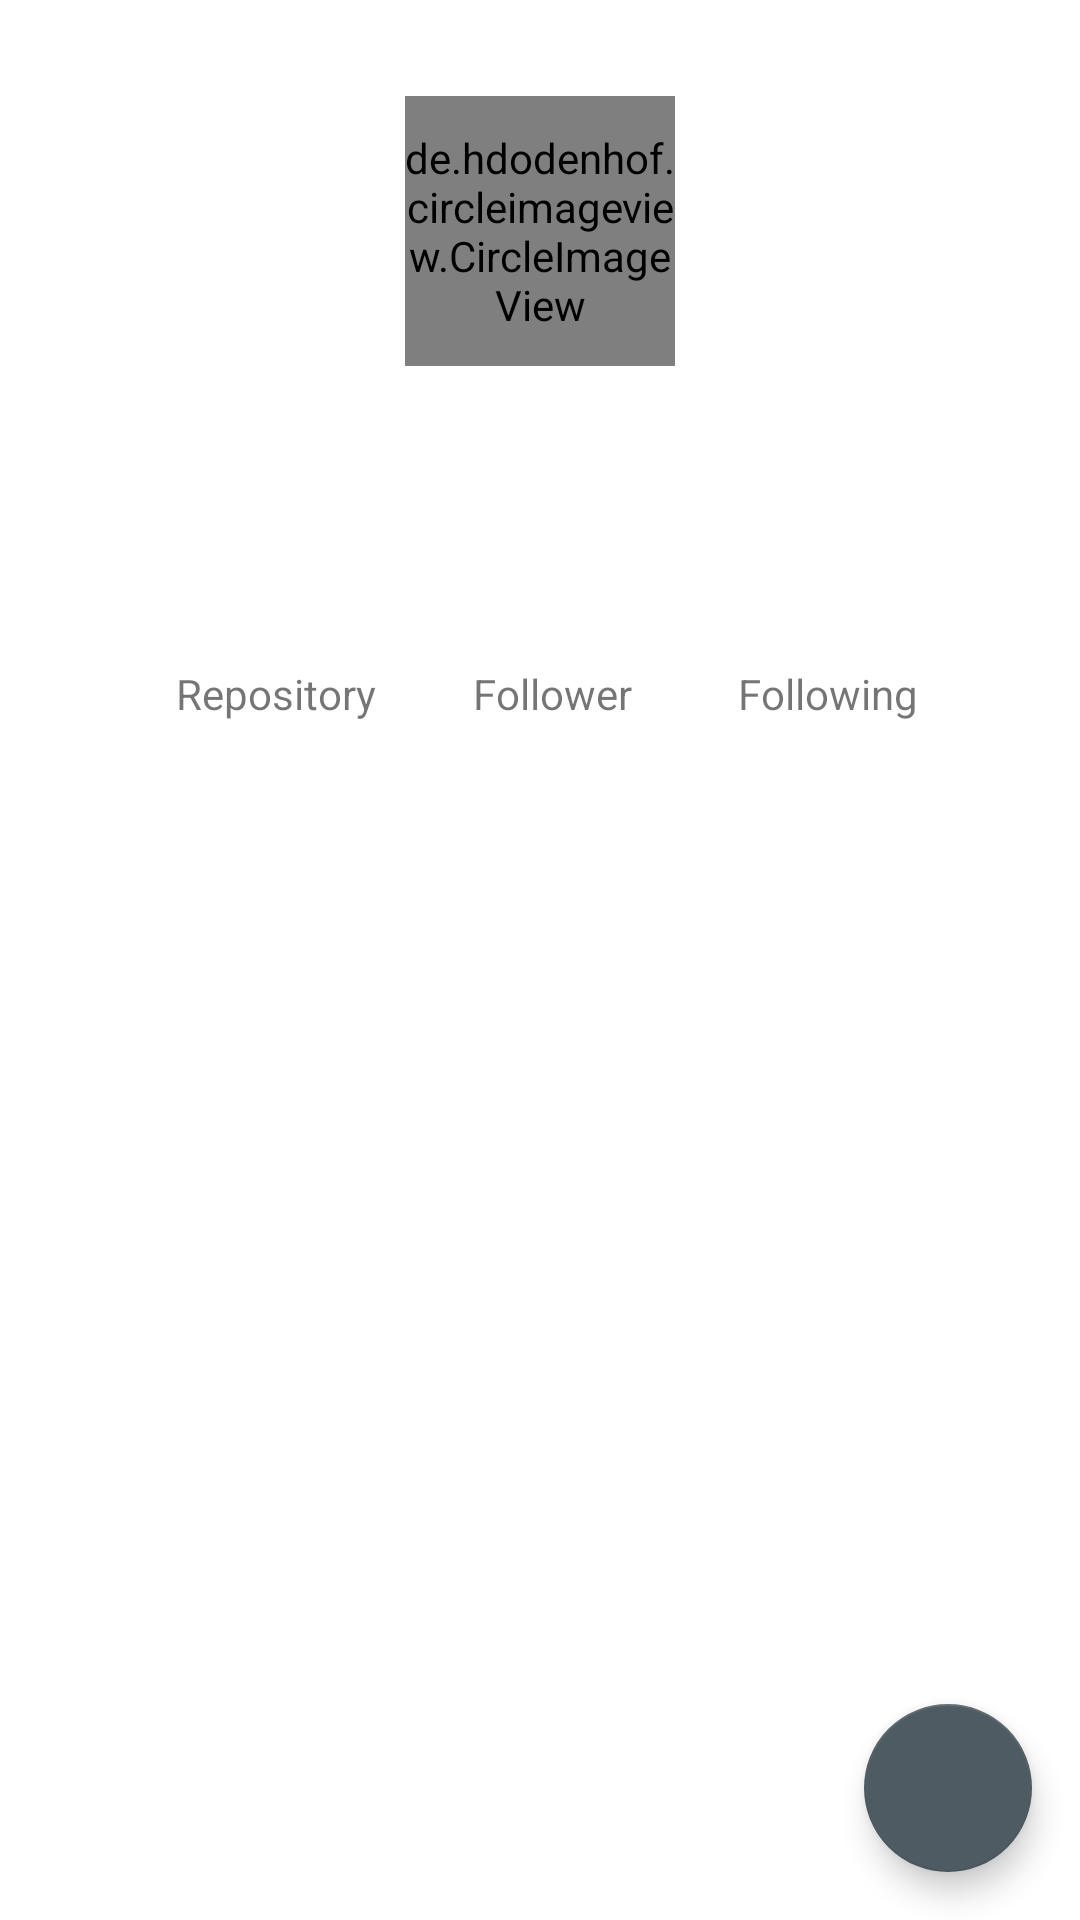

Android layout source for this screen:
<!-- AndroidManifest.xml: application theme Theme.GithubUser -->
<!-- res/layout/activity_detail.xml -->
<?xml version="1.0" encoding="utf-8"?>
<androidx.constraintlayout.widget.ConstraintLayout xmlns:android="http://schemas.android.com/apk/res/android"
    xmlns:app="http://schemas.android.com/apk/res-auto"
    xmlns:tools="http://schemas.android.com/tools"
    android:layout_width="match_parent"
    android:layout_height="match_parent"
    tools:context=".DetailActivity">

    <de.hdodenhof.circleimageview.CircleImageView
        android:id="@+id/avatar"
        android:layout_width="90dp"
        android:layout_height="90dp"
        android:layout_marginStart="8dp"
        android:layout_marginTop="32dp"
        android:layout_marginEnd="8dp"
        app:layout_constraintEnd_toEndOf="parent"
        app:layout_constraintStart_toStartOf="parent"
        app:layout_constraintTop_toTopOf="parent"
        tools:src="@tools:sample/avatars" />

    <TextView
        android:id="@+id/tvName"
        android:layout_width="0dp"
        android:layout_height="wrap_content"
        android:layout_marginStart="8dp"
        android:layout_marginTop="8dp"
        android:layout_marginEnd="8dp"
        android:gravity="center"
        android:textColor="@android:color/black"
        android:textSize="20sp"
        android:textStyle="bold"
        app:layout_constraintEnd_toEndOf="parent"
        app:layout_constraintStart_toStartOf="parent"
        app:layout_constraintTop_toBottomOf="@+id/avatar"
        tools:text="@string/name" />

    <TextView
        android:id="@+id/tvUsername"
        android:layout_width="0dp"
        android:layout_height="wrap_content"
        android:layout_marginStart="8dp"
        android:layout_marginEnd="8dp"
        android:gravity="center"
        android:textSize="16sp"
        app:layout_constraintEnd_toEndOf="@+id/tvName"
        app:layout_constraintStart_toStartOf="@+id/tvName"
        app:layout_constraintTop_toBottomOf="@+id/tvName"
        tools:text="@string/login" />

    <TextView
        android:id="@+id/tvRepository"
        style="@style/TextContent.Color"
        android:layout_marginStart="8dp"
        android:layout_marginTop="24dp"
        app:layout_constraintEnd_toStartOf="@+id/tvFollowers"
        app:layout_constraintHorizontal_bias="0.5"
        app:layout_constraintStart_toStartOf="parent"
        app:layout_constraintTop_toBottomOf="@+id/tvUsername"
        tools:text="@string/repository" />

    <TextView
        android:id="@+id/tvFollowers"
        style="@style/TextContent.Color"
        android:layout_marginStart="8dp"
        app:layout_constraintEnd_toStartOf="@+id/tvFollowing"
        app:layout_constraintHorizontal_bias="0.5"
        app:layout_constraintStart_toEndOf="@+id/tvRepository"
        app:layout_constraintTop_toTopOf="@+id/tvRepository"
        tools:text="@string/followers" />

    <TextView
        android:id="@+id/tvFollowing"
        style="@style/TextContent.Color"
        android:layout_marginStart="8dp"
        app:layout_constraintEnd_toEndOf="parent"
        app:layout_constraintHorizontal_bias="0.5"
        app:layout_constraintStart_toEndOf="@+id/tvFollowers"
        app:layout_constraintTop_toTopOf="@+id/tvFollowers"
        tools:text="@string/following" />

    <TextView
        style="@style/TextContent"
        android:text="@string/repository"
        app:layout_constraintEnd_toEndOf="@+id/tvRepository"
        app:layout_constraintStart_toStartOf="@+id/tvRepository"
        app:layout_constraintTop_toBottomOf="@+id/tvRepository" />

    <TextView
        style="@style/TextContent"
        android:text="@string/followers"
        app:layout_constraintEnd_toEndOf="@+id/tvFollowers"
        app:layout_constraintStart_toStartOf="@+id/tvFollowers"
        app:layout_constraintTop_toBottomOf="@+id/tvFollowers" />

    <TextView
        android:id="@+id/tvTextView"
        style="@style/TextContent"
        android:text="@string/following"
        app:layout_constraintEnd_toEndOf="@+id/tvFollowing"
        app:layout_constraintStart_toStartOf="@+id/tvFollowing"
        app:layout_constraintTop_toBottomOf="@+id/tvFollowing" />

    <TextView
        android:id="@+id/tvLocation"
        android:layout_width="0dp"
        android:layout_height="wrap_content"
        android:layout_marginStart="8dp"
        android:layout_marginTop="16dp"
        android:layout_marginEnd="8dp"
        android:gravity="center"
        app:layout_constraintEnd_toEndOf="parent"
        app:layout_constraintStart_toStartOf="parent"
        app:layout_constraintTop_toBottomOf="@+id/tvTextView"
        tools:text="@string/location" />

    <TextView
        android:id="@+id/tvCompany"
        android:layout_width="0dp"
        android:layout_height="wrap_content"
        android:layout_marginStart="8dp"
        android:layout_marginEnd="8dp"
        android:gravity="center"
        app:layout_constraintEnd_toEndOf="parent"
        app:layout_constraintStart_toStartOf="parent"
        app:layout_constraintTop_toBottomOf="@+id/tvLocation"
        tools:text="@string/company" />

    <androidx.constraintlayout.widget.Guideline
        android:id="@+id/guideline"
        android:layout_width="wrap_content"
        android:layout_height="wrap_content"
        android:orientation="horizontal"
        app:layout_constraintGuide_begin="320dp" />

    <com.google.android.material.tabs.TabLayout
        android:id="@+id/tabs"
        android:layout_width="0dp"
        android:layout_height="wrap_content"
        app:layout_constraintEnd_toEndOf="parent"
        app:layout_constraintStart_toStartOf="parent"
        app:layout_constraintTop_toTopOf="@+id/guideline" />

    <androidx.viewpager2.widget.ViewPager2
        android:id="@+id/viewPager"
        android:layout_width="0dp"
        android:layout_height="0dp"
        app:layout_constraintBottom_toBottomOf="parent"
        app:layout_constraintEnd_toEndOf="parent"
        app:layout_constraintStart_toStartOf="parent"
        app:layout_constraintTop_toBottomOf="@+id/tabs" />

    <com.google.android.material.floatingactionbutton.FloatingActionButton
        android:id="@+id/addFavoriteFab"
        android:layout_width="wrap_content"
        android:layout_height="wrap_content"
        android:layout_margin="16dp"
        android:foregroundGravity="bottom"
        android:src="@drawable/ic_favorite_border"
        app:fabSize="normal"
        app:layout_constraintBottom_toBottomOf="parent"
        app:layout_constraintEnd_toEndOf="parent" />

</androidx.constraintlayout.widget.ConstraintLayout>
<!-- resources referenced by this layout -->
<resources>
  <string name="company">Company</string>
  <string name="followers">Follower</string>
  <string name="following">Following</string>
  <string name="location">Lokasi</string>
  <string name="login">Username</string>
  <string name="name">Nama Pengguna</string>
  <string name="repository">Repository</string>
  <style name="TextContent">
          <item name="android:layout_width">wrap_content</item>
          <item name="android:layout_height">wrap_content</item>
      </style>
  <style name="TextContent.Color">
          <item name="android:textStyle">bold</item>
      </style>
  <style name="Theme.GithubUser" parent="Theme.MaterialComponents.DayNight.DarkActionBar">
          
          <item name="colorPrimary">@color/blue_gray</item>
          <item name="colorPrimaryVariant">@color/blue_gray_dark</item>
          <item name="colorOnPrimary">@color/white</item>
          
          <item name="colorSecondary">@color/blue_gray_light</item>
          <item name="colorSecondaryVariant">@color/blue_gray_dark</item>
          <item name="colorOnSecondary">@color/black</item>
          
          <item name="android:statusBarColor" tools:targetApi="l">?attr/colorPrimaryVariant</item>
          
      </style>
  <color name="blue_gray">#263238</color>
  <color name="blue_gray_dark">#000a12</color>
  <color name="white">#FFFFFFFF</color>
  <color name="blue_gray_light">#4f5b62</color>
  <color name="black">#FF000000</color>
</resources>
